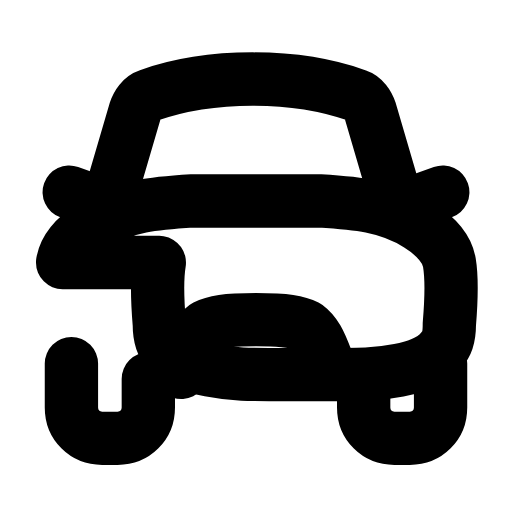
t = 0.00 s
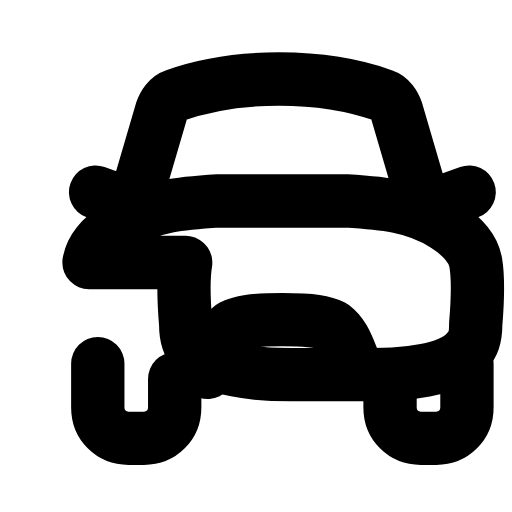
t = 0.28 s
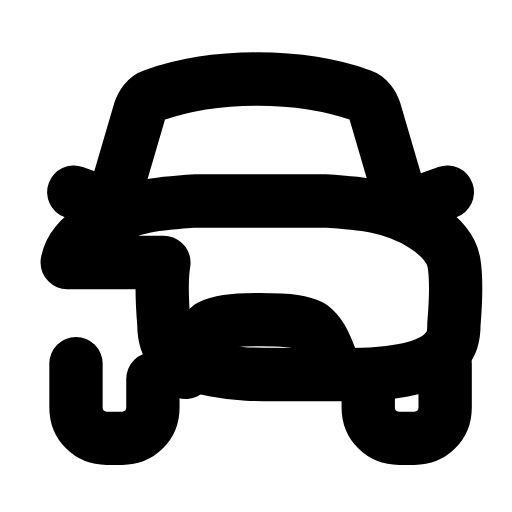
t = 0.52 s
t = 0.80 s: frame unchanged from t = 0.00 s, image omitted
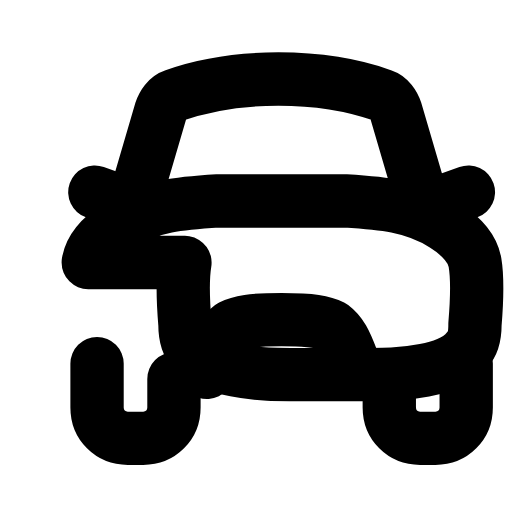
t = 1.09 s
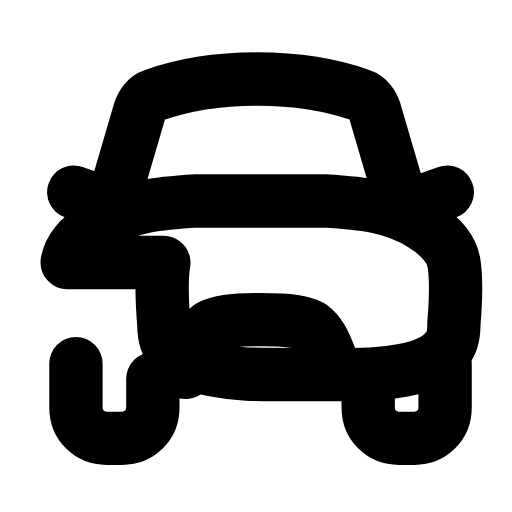
t = 1.37 s

The animated SVG that drew these frames (rendered in a browser with its animation timeline set to each time). Animation: 1 SMIL element (animateTransform=1); one cycle of 1.65 s, repeats indefinitely.

<svg xmlns="http://www.w3.org/2000/svg" width="24" height="24" viewBox="0 0 24 24" fill="none"><g transform="translate(-0.36 -0.364) scale(1.03)"><g><animateTransform attributeName="transform" type="translate" values="0 0;1.2 0;1.2 0;0 0;0 0;1.2 0;1.2 0;0 0;0 0" keyTimes="0;0.135;0.27;0.45;0.6;0.72;0.81;0.9;1" dur="1.65s" repeatCount="indefinite" calcMode="spline" keySplines="0.16 1 0.3 1;0.16 1 0.3 1;0.16 1 0.3 1;0.16 1 0.3 1;0.16 1 0.3 1;0.16 1 0.3 1;0.16 1 0.3 1;0.16 1 0.3 1"/><path stroke="currentColor" stroke-width="2.427" stroke-linecap="round" stroke-linejoin="round" fill="none" d="M5.3 9.5L6.5 5.4C6.6 5.1 6.8 4.8 7.1 4.7C9.9 3.7 13.8 3.7 16.6 4.7C16.9 4.8 17.1 5.1 17.2 5.4L18.4 9.5"></path><path stroke="currentColor" stroke-width="2.427" stroke-linecap="round" stroke-linejoin="round" fill="none" d="M3.2 12.3C3.3 11.7 3.8 11.1 4.6 10.6C6 9.7 7.5 9.6 9.1 9.5C10 9.5 11 9.5 12 9.5S14 9.5 14.9 9.5C16.5 9.6 18 9.7 19.4 10.6C20.2 11.1 20.7 11.7 20.8 12.3C20.9 12.9 20.9 13.9 20.8 15.1C20.8 15.7 20.7 16 20.5 16.2C20.2 16.6 19.6 17 18.5 17.2C17.5 17.4 17 17.4 14.2 17.4S10.9 17.4 9.9 17.2C8.8 17 8.2 16.6 7.9 16.2C7.7 16 7.6 15.7 7.6 15.1C7.5 13.9 7.5 12.9 7.6 12.3Z"></path><path stroke="currentColor" stroke-width="2.427" stroke-linecap="round" stroke-linejoin="round" fill="none" d="M3.6 16.9L3.6 18.9C3.6 19.7 4.2 20.3 5 20.3L5.7 20.3C6.5 20.3 7.1 19.7 7.1 18.9L7.1 17.6"></path><path stroke="currentColor" stroke-width="2.427" stroke-linecap="round" stroke-linejoin="round" fill="none" d="M20.4 16.9L20.4 18.9C20.4 19.7 19.8 20.3 19 20.3L18.3 20.3C17.5 20.3 16.9 19.7 16.9 18.9L16.9 17.6"></path><path stroke="currentColor" stroke-width="2.427" stroke-linecap="round" stroke-linejoin="round" fill="none" d="M8.6 17.3L8.8 16.7C9.1 15.9 9.3 15.5 9.7 15.2C10.1 15 10.6 14.9 12 14.9S13.9 15 14.3 15.2C14.7 15.5 14.9 15.9 15.2 16.7L15.4 17.3"></path><path stroke="currentColor" stroke-width="2.427" stroke-linecap="round" stroke-linejoin="round" fill="none" d="M4.9 9.6L3.5 9.1M19.1 9.6L20.5 9.1"></path></g></g></svg>
